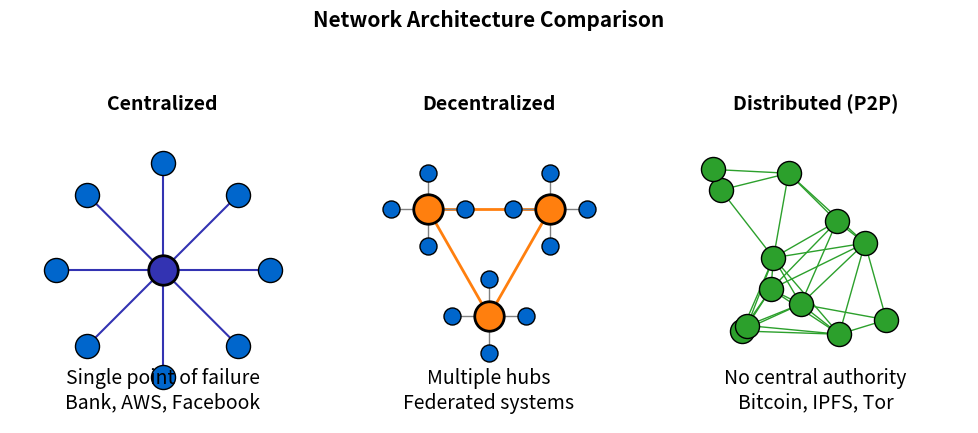

This chart was generated by the following Python code: (Note: this script raises an exception after producing the figure.)
"""
Network Topology Comparison: Centralized vs Decentralized vs Distributed
Visual comparison for MSc-level understanding
"""

import matplotlib.pyplot as plt
import matplotlib.patches as mpatches
import numpy as np
from pathlib import Path

CHART_METADATA = {
    'title': 'Network Topology Comparison',
    'url': 'https://github.com/Digital-AI-Finance/Blockchain_Crypto/tree/main/Module_A_Blockchain_Foundations/L01_What_is_Blockchain/charts/02_centralized_vs_distributed'
}

plt.rcParams.update({
    'font.size': 14,
    'axes.labelsize': 14,
    'axes.titlesize': 16,
    'xtick.labelsize': 12,
    'ytick.labelsize': 12,
    'legend.fontsize': 12,
    'figure.figsize': (10, 6),
    'figure.dpi': 150
})

MLPURPLE = '#3333B2'
MLBLUE = '#0066CC'
MLORANGE = '#FF7F0E'
MLGREEN = '#2CA02C'

fig, axes = plt.subplots(1, 3, figsize=(10, 5))

def draw_node(ax, x, y, color, size=300, central=False):
    if central:
        ax.scatter(x, y, s=size*1.5, c=color, zorder=3, edgecolors='black', linewidths=2)
    else:
        ax.scatter(x, y, s=size, c=color, zorder=3, edgecolors='black', linewidths=1)

def draw_edge(ax, x1, y1, x2, y2, color='gray', width=1):
    ax.plot([x1, x2], [y1, y2], color=color, linewidth=width, zorder=1)

# 1. Centralized Network
ax1 = axes[0]
ax1.set_title('Centralized', fontweight='bold', fontsize=14)

# Central node
draw_node(ax1, 0.5, 0.5, MLPURPLE, central=True)

# Peripheral nodes
angles = np.linspace(0, 2*np.pi, 8, endpoint=False)
for angle in angles:
    x = 0.5 + 0.35 * np.cos(angle)
    y = 0.5 + 0.35 * np.sin(angle)
    draw_edge(ax1, 0.5, 0.5, x, y, MLPURPLE, 1.5)
    draw_node(ax1, x, y, MLBLUE)

ax1.text(0.5, 0.05, 'Single point of failure\nBank, AWS, Facebook', ha='center', fontsize=14, style='italic')

# 2. Decentralized Network
ax2 = axes[1]
ax2.set_title('Decentralized', fontweight='bold', fontsize=14)

# Multiple hubs
hubs = [(0.3, 0.7), (0.7, 0.7), (0.5, 0.35)]
for hx, hy in hubs:
    draw_node(ax2, hx, hy, MLORANGE, central=True)

# Connect hubs
draw_edge(ax2, 0.3, 0.7, 0.7, 0.7, MLORANGE, 2)
draw_edge(ax2, 0.3, 0.7, 0.5, 0.35, MLORANGE, 2)
draw_edge(ax2, 0.7, 0.7, 0.5, 0.35, MLORANGE, 2)

# Peripheral nodes around each hub
for hx, hy in hubs:
    for angle in [0, np.pi/2, np.pi, 3*np.pi/2]:
        x = hx + 0.12 * np.cos(angle)
        y = hy + 0.12 * np.sin(angle)
        if 0.1 < x < 0.9 and 0.15 < y < 0.9:
            draw_edge(ax2, hx, hy, x, y, 'gray', 1)
            draw_node(ax2, x, y, MLBLUE, size=150)

ax2.text(0.5, 0.05, 'Multiple hubs\nFederated systems', ha='center', fontsize=14, style='italic')

# 3. Distributed Network (P2P)
ax3 = axes[2]
ax3.set_title('Distributed (P2P)', fontweight='bold', fontsize=14)

# Random mesh of nodes
np.random.seed(42)
n_nodes = 12
positions = []
for i in range(n_nodes):
    x = 0.15 + 0.7 * np.random.random()
    y = 0.2 + 0.65 * np.random.random()
    positions.append((x, y))

# Draw edges (connect nearby nodes)
for i, (x1, y1) in enumerate(positions):
    for j, (x2, y2) in enumerate(positions):
        if i < j:
            dist = np.sqrt((x2-x1)**2 + (y2-y1)**2)
            if dist < 0.35:
                draw_edge(ax3, x1, y1, x2, y2, MLGREEN, 1)

# Draw nodes
for x, y in positions:
    draw_node(ax3, x, y, MLGREEN)

ax3.text(0.5, 0.05, 'No central authority\nBitcoin, IPFS, Tor', ha='center', fontsize=14, style='italic')

# Configure all axes
for ax in axes:
    ax.set_xlim(0, 1)
    ax.set_ylim(0, 1)
    ax.set_aspect('equal')
    ax.axis('off')

plt.suptitle('Network Architecture Comparison', fontweight='bold', fontsize=15, y=0.98)
plt.tight_layout()

output_path = Path(__file__).parent / 'chart.pdf'
plt.savefig(output_path, bbox_inches='tight', dpi=300)
print(f"Chart saved to: {output_path.absolute()}")

plt.close()
